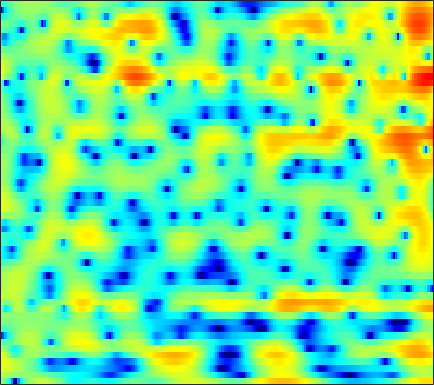

Source data for this figure (header and first rows):
0.98932, 0.017773, -1.6372, -3.8575, -6.1424, -10.786, -21.207, -21.93, -11.107, -6.4662, -3.6545, -2.0979, -0.54419, 0.62644, 1.2951, 1.9859, 2.4772, 2.7254, 2.9234, 2.9652, 2.881, 2.7339, 2.4266, 1.9849
2.666, 2.424, 2.068, 1.698, 1.435, 1.122, 0.88, 0.7557, 0.654, 0.6249, 0.6293, 0.6444, 0.6534, 0.6301, 0.5827, 0.4701, 0.297, 0.1275, -0.1483, -0.4784, -0.8544, -1.159, -1.585, -2.03
4.395, 4.264, 4.056, 3.803, 3.59, 3.284, 2.948, 2.683, 2.302, 1.884, 1.42, 1.035, 0.463, -0.1941, -0.7552, -1.601, -2.567, -3.378, -4.575, -5.876, -7.24, -8.238, -9.393, -10.18
5.134, 4.854, 4.439, 3.984, 3.638, 3.187, 2.753, 2.451, 2.067, 1.7, 1.319, 1.002, 0.5088, -0.1105, -0.6777, -1.605, -2.761, -3.833, -5.559, -7.704, -10.32, -12.54, -15.01, -15.38
4.778, 3.939, 2.598, 0.9943, -0.365, -2.154, -3.412, -3.582, -2.81, -1.583, -0.4298, 0.2669, 0.9338, 1.315, 1.424, 1.389, 1.156, 0.8844, 0.4092, -0.1237, -0.6584, -1.014, -1.424, -1.716
2.276, 1.435, 0.1062, -1.465, -2.779, -4.571, -5.703, -5.555, -4.222, -2.495, -0.984, -0.06581, 0.8384, 1.419, 1.67, 1.789, 1.664, 1.457, 1.055, 0.5582, 0.02822, -0.317, -0.6526, -0.7914
-2.094, -2.354, -2.244, -1.827, -1.408, -0.8022, -0.1724, 0.3182, 0.9681, 1.578, 2.108, 2.433, 2.724, 2.823, 2.758, 2.466, 1.894, 1.268, 0.09624, -1.552, -3.893, -6.335, -10.99, -14.9
-15.85, -13.95, -8.998, -5.65, -3.856, -2.064, -0.7276, 0.06459, 0.9008, 1.543, 2.017, 2.269, 2.461, 2.502, 2.419, 2.16, 1.725, 1.284, 0.5501, -0.3334, -1.327, -2.062, -2.808, -3.041
-2.791, -2.829, -2.622, -2.18, -1.767, -1.189, -0.6257, -0.2427, 0.2057, 0.5724, 0.8559, 1.014, 1.142, 1.19, 1.165, 1.066, 0.903, 0.7387, 0.4825, 0.2092, -0.04532, -0.221, -0.3973, -0.4817
0.1349, -0.05658, -0.214, -0.2599, -0.231, -0.1362, 0.005569, 0.1245, 0.281, 0.4207, 0.5236, 0.573, 0.6018, 0.611, 0.5994, 0.5713, 0.5167, 0.4567, 0.3521, 0.2342, 0.09464, -0.02928, -0.2069, -0.4069
1.371, 0.8274, 0.3211, 0.09872, 0.1038, 0.2765, 0.524, 0.6842, 0.8317, 0.8607, 0.7759, 0.6676, 0.4957, 0.3444, 0.281, 0.2875, 0.3931, 0.5088, 0.6557, 0.7277, 0.7211, 0.6284, 0.3819, -0.06388
0.2921, -2.661, -6.64, -5.479, -2.819, -0.1133, 1.55, 2.257, 2.608, 2.375, 1.592, 0.6591, -0.9334, -2.591, -3.263, -2.798, -1.405, -0.2782, 0.9945, 1.875, 2.367, 2.525, 2.478, 2.136
2.082, 0.8516, -0.2177, -0.1265, 0.5338, 1.598, 2.383, 2.67, 2.595, 1.954, 0.6851, -0.7518, -3.432, -6.788, -8.57, -7.385, -4.83, -3.356, -2.066, -1.319, -0.9215, -0.764, -0.6595, -0.5254
2.669, 2.723, 2.797, 2.898, 2.996, 3.105, 3.105, 3, 2.693, 2.169, 1.42, 0.7385, -0.2321, -1.207, -1.872, -2.661, -3.366, -3.935, -4.961, -6.397, -8.309, -9.968, -11.78, -11.05
1.363, 1.967, 2.583, 3.029, 3.256, 3.422, 3.448, 3.373, 3.132, 2.74, 2.207, 1.714, 0.9403, 0.03161, -0.7245, -1.862, -3.159, -4.249, -5.891, -7.852, -10.14, -11.94, -13.73, -13.2
0.7841, 1.459, 2.184, 2.734, 3.032, 3.296, 3.414, 3.405, 3.268, 2.982, 2.543, 2.111, 1.386, 0.4958, -0.2965, -1.506, -2.932, -4.109, -5.78, -7.535, -9.149, -10.03, -10.47, -9.949
0.772, 1.281, 1.879, 2.369, 2.67, 2.983, 3.18, 3.253, 3.242, 3.105, 2.818, 2.503, 1.932, 1.175, 0.4631, -0.7005, -2.167, -3.522, -5.759, -8.72, -13.18, -18.91, -28.8, -15.68
-0.5054, -0.06928, 0.4494, 0.8973, 1.201, 1.569, 1.888, 2.094, 2.313, 2.448, 2.474, 2.414, 2.205, 1.826, 1.422, 0.7119, -0.1898, -1.024, -2.302, -3.7, -5.075, -5.878, -6.27, -5.81
-3.288, -2.974, -2.681, -2.432, -2.225, -1.854, -1.337, -0.8664, -0.1849, 0.4737, 1.05, 1.397, 1.728, 1.896, 1.921, 1.813, 1.574, 1.326, 0.9113, 0.4609, 0.04319, -0.2322, -0.4876, -0.6106
-5.705, -6.005, -6.841, -8.059, -8.947, -9.237, -7.879, -6.276, -4.145, -2.318, -0.8395, 0.04964, 0.989, 1.695, 2.091, 2.454, 2.653, 2.722, 2.698, 2.559, 2.343, 2.129, 1.772, 1.359
-5.084, -5.912, -7.66, -10.45, -13.39, -16.22, -12.33, -9.016, -5.733, -3.368, -1.601, -0.5506, 0.5898, 1.513, 2.077, 2.714, 3.196, 3.451, 3.671, 3.726, 3.584, 3.349, 2.839, 2.065
-2.578, -3.133, -3.916, -4.603, -4.947, -5.08, -4.731, -4.25, -3.485, -2.715, -1.998, -1.491, -0.7941, -0.05151, 0.5541, 1.412, 2.26, 2.82, 3.43, 3.836, 3.97, 3.884, 3.493, 2.73
-2.78, -3.42, -3.935, -4.086, -4.056, -3.87, -3.713, -3.692, -3.848, -4.317, -5.128, -5.894, -6.724, -6.446, -5.251, -3.13, -1.059, 0.2779, 1.682, 2.691, 3.366, 3.646, 3.747, 3.56
-8.37, -11.2, -11.47, -8.579, -6.718, -5.052, -4.186, -3.96, -4.211, -5.151, -6.987, -9.213, -13.82, -15.74, -11.37, -6.508, -3.261, -1.496, 0.3238, 1.658, 2.625, 3.152, 3.613, 3.837
-4.905, -6.571, -6.889, -5.413, -4.154, -2.883, -2.139, -1.882, -1.921, -2.297, -2.925, -3.435, -3.945, -4.017, -3.69, -2.938, -1.893, -1.069, -0.0009501, 1.017, 1.864, 2.408, 2.945, 3.275
2.006, 1.577, 1.214, 1.055, 1.037, 1.023, 0.9476, 0.8013, 0.4771, 0.005912, -0.5853, -1.091, -1.815, -2.531, -3.002, -3.442, -3.548, -3.252, -2.455, -1.357, -0.2239, 0.5133, 1.287, 1.753
4.378, 4.164, 3.839, 3.497, 3.213, 2.806, 2.335, 1.925, 1.295, 0.5321, -0.3831, -1.212, -2.573, -4.386, -6.222, -9.548, -14.27, -15.17, -10.15, -6.078, -3.328, -1.881, -0.5537, 0.1926
4.538, 4.369, 4.031, 3.58, 3.172, 2.554, 1.867, 1.327, 0.5639, -0.2382, -1.108, -1.821, -2.903, -4.208, -5.354, -7.037, -8.369, -8.362, -6.843, -4.724, -2.829, -1.699, -0.6022, 0.03766
3.858, 3.635, 3.157, 2.461, 1.823, 0.8362, -0.2424, -1.05, -2.028, -2.752, -3.19, -3.352, -3.42, -3.389, -3.335, -3.208, -2.899, -2.541, -1.864, -1.083, -0.2567, 0.2939, 0.8823, 1.249
2.943, 2.616, 1.893, 0.8252, -0.2214, -1.99, -4.228, -6.249, -9.065, -10.67, -9.706, -8.187, -6.276, -4.729, -3.773, -2.683, -1.729, -1.082, -0.2734, 0.4875, 1.17, 1.628, 2.123, 2.469
1.973, 1.58, 0.7456, -0.4466, -1.621, -3.607, -6.237, -8.738, -12.88, -15.66, -13.25, -10.74, -8.122, -6.165, -5.009, -3.682, -2.573, -1.803, -0.8587, 0.03943, 0.8548, 1.416, 2.081, 2.622
1.504, 1.128, 0.4092, -0.5786, -1.474, -2.857, -4.355, -5.485, -6.787, -7.65, -7.935, -7.826, -7.364, -6.716, -6.162, -5.428, -4.6, -3.94, -2.954, -1.902, -0.7804, 0.04148, 1.084, 2.006
1.638, 1.329, 0.7219, -0.1304, -0.9117, -2.149, -3.518, -4.6, -6.014, -7.289, -8.23, -8.663, -8.899, -8.935, -8.843, -8.817, -8.667, -8.357, -7.35, -5.674, -3.653, -2.133, -0.2974, 1.266
1.719, 1.515, 0.9847, 0.1833, -0.6276, -1.997, -3.792, -5.431, -8.146, -11.48, -14.67, -15.4, -14.16, -12.77, -12.37, -12.95, -15.55, -20.34, -23.5, -12.47, -6.9, -4.051, -1.198, 0.9353
0.9629, 0.923, 0.658, 0.1107, -0.5116, -1.668, -3.273, -4.867, -7.542, -11.08, -14.78, -15.44, -13.35, -11.23, -10.34, -9.685, -9.556, -9.339, -8.317, -6.29, -3.874, -2.168, -0.1722, 1.451
-1.029, -0.692, -0.3451, -0.2703, -0.4093, -0.8896, -1.648, -2.373, -3.463, -4.516, -5.342, -5.677, -5.757, -5.479, -5.088, -4.552, -3.912, -3.358, -2.524, -1.577, -0.5848, 0.1339, 1.022, 1.788
-4.441, -2.735, -1.135, -0.1792, 0.1827, 0.2946, 0.05027, -0.2855, -0.9078, -1.559, -2.145, -2.478, -2.651, -2.526, -2.225, -1.652, -0.9521, -0.4232, 0.247, 0.8009, 1.21, 1.393, 1.443, 1.29
-2.705, -0.9097, 0.6983, 1.644, 1.984, 2.048, 1.694, 1.175, 0.2045, -1.079, -2.522, -3.542, -4.316, -3.939, -3.073, -1.517, -0.05079, 0.8875, 1.841, 2.442, 2.622, 2.467, 1.769, 0.3626
1.925, 2.139, 2.37, 2.42, 2.295, 1.857, 1.102, 0.287, -1.191, -3.325, -6.532, -10.37, -22.71, -14.61, -8.571, -4.213, -1.471, -0.04621, 1.304, 2.119, 2.444, 2.363, 1.818, 0.7225
2.235, 1.984, 1.593, 1.084, 0.6165, -0.1308, -1.022, -1.764, -2.867, -4.071, -5.27, -6.019, -6.445, -5.905, -4.987, -3.397, -1.845, -0.8388, 0.2612, 1.036, 1.514, 1.685, 1.69, 1.493
1.786, 1.301, 0.5388, -0.3566, -1.104, -2.152, -3.215, -3.966, -4.794, -5.29, -5.423, -5.267, -4.78, -3.999, -3.29, -2.232, -1.21, -0.4629, 0.4036, 1.1, 1.614, 1.895, 2.117, 2.199
1.51, 0.8141, -0.3117, -1.651, -2.817, -4.633, -6.692, -8.319, -10.08, -10.39, -9.131, -7.753, -5.903, -4.224, -3.074, -1.757, -0.5966, 0.1605, 1.014, 1.72, 2.256, 2.549, 2.807, 2.917
1.273, 0.3896, -0.9535, -2.546, -3.944, -6.204, -9.224, -12.35, -19.13, -20.48, -13.2, -9.792, -6.623, -4.312, -2.951, -1.435, -0.1702, 0.5998, 1.47, 2.152, 2.667, 2.938, 3.165, 3.234
0.824, -0.252, -1.689, -3.079, -4.084, -5.348, -6.554, -7.358, -7.988, -7.872, -6.946, -5.949, -4.458, -3.019, -2.012, -0.806, 0.2112, 0.8808, 1.645, 2.241, 2.695, 2.941, 3.118, 3.122
-0.0623, -1.931, -4.104, -5.245, -5.448, -5.38, -5.23, -5.121, -4.907, -4.565, -3.975, -3.395, -2.484, -1.531, -0.8214, 0.01757, 0.7322, 1.225, 1.79, 2.321, 2.781, 3.071, 3.316, 3.346
0.2068, -4.273, -16.31, -13.61, -8.1, -5.295, -4.356, -4.261, -4.579, -4.705, -4.185, -3.33, -2.014, -0.8006, -0.1587, 0.4206, 0.6913, 0.751, 0.889, 1.355, 2.165, 2.856, 3.694, 4.208
4.971, 3.178, 1.053, -0.3477, -1.005, -1.782, -3.101, -4.831, -8.944, -19.02, -15.05, -8.63, -4.461, -2.335, -1.583, -1.575, -2.72, -4.585, -8.53, -9.404, -4.209, -1.198, 1.487, 3.108
5.479, 4.481, 3.191, 1.941, 1.023, -0.235, -1.633, -2.773, -4.338, -5.433, -5.458, -4.796, -3.692, -2.895, -2.614, -2.826, -3.747, -4.762, -6.156, -6.109, -4.142, -2.422, -0.4978, 0.8368
4.134, 3.477, 2.615, 1.775, 1.16, 0.3648, -0.3769, -0.852, -1.397, -1.749, -1.873, -1.843, -1.724, -1.577, -1.509, -1.498, -1.591, -1.651, -1.647, -1.463, -1.076, -0.6885, -0.1574, 0.2273
2.325, 1.823, 1.216, 0.7105, 0.3965, 0.06085, -0.1945, -0.339, -0.457, -0.5099, -0.4744, -0.421, -0.3057, -0.1648, -0.07215, 0.05204, 0.1921, 0.2664, 0.3624, 0.4556, 0.5383, 0.5747, 0.5576, 0.4111
-0.3282, -0.9194, -1.413, -1.562, -1.492, -1.281, -1.022, -0.8456, -0.5884, -0.3233, -0.0501, 0.1762, 0.499, 0.8108, 1.041, 1.309, 1.539, 1.678, 1.816, 1.899, 1.901, 1.825, 1.591, 1.207
-5.906, -7.893, -8.167, -6.398, -5.041, -3.686, -2.794, -2.319, -1.849, -1.395, -0.8927, -0.4444, 0.19, 0.8239, 1.27, 1.775, 2.149, 2.386, 2.622, 2.774, 2.841, 2.833, 2.715, 2.425
-7.477, -10.84, -10.93, -7.839, -6.152, -4.934, -4.585, -4.709, -5.179, -5.4, -4.712, -3.692, -2.13, -0.734, 0.07011, 0.8682, 1.369, 1.595, 1.792, 1.972, 2.22, 2.462, 2.804, 3.029
-0.7708, -1.634, -2.379, -2.751, -3.011, -3.572, -4.763, -6.431, -10.44, -22.13, -15.41, -8.968, -4.651, -2.283, -1.248, -0.6273, -0.6807, -1.12, -1.96, -2.482, -1.934, -0.8972, 0.7106, 2.128
-0.005999, -0.4868, -0.8902, -1.149, -1.34, -1.706, -2.303, -2.923, -3.826, -4.368, -3.977, -3.212, -2.039, -1.14, -0.8108, -1.02, -2.117, -3.703, -7.665, -17.84, -13.03, -6.489, -1.976, 0.7351
-5.365, -5.13, -4.082, -2.939, -2.211, -1.521, -1.084, -0.8517, -0.6495, -0.4396, -0.1934, 0.007947, 0.2616, 0.3871, 0.3275, 0.0329, -0.5857, -1.21, -2.097, -2.61, -2.28, -1.545, -0.2779, 0.9301
-21.55, -13.18, -7.671, -4.686, -3.211, -1.829, -0.8792, -0.3614, 0.1641, 0.5505, 0.8287, 0.999, 1.152, 1.203, 1.174, 1.066, 0.9081, 0.7513, 0.5756, 0.4755, 0.4966, 0.5892, 0.7713, 0.9513
-4.298, -4.123, -3.357, -2.388, -1.713, -0.9192, -0.2792, 0.09308, 0.5058, 0.8173, 1.064, 1.208, 1.343, 1.433, 1.477, 1.475, 1.44, 1.394, 1.308, 1.194, 1.042, 0.905, 0.6488, 0.2768
